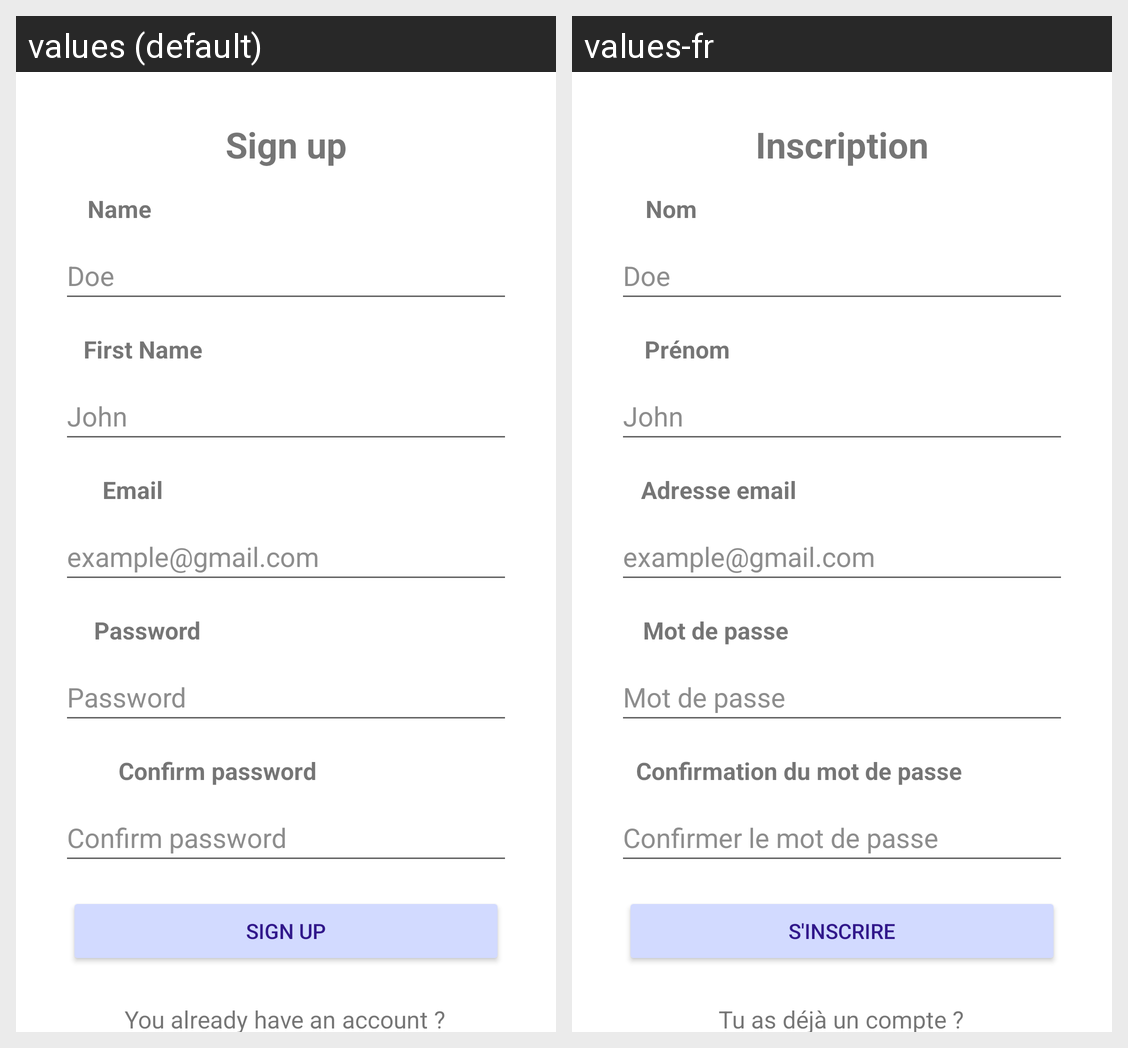

This grid shows one Android layout under two languages. Give, for every string resource on the screen, its name, the default text and each shown locale's text.
Android screen res/layout/activity_register.xml rendered under 2 locales, left to right: values (default), values-fr. Device: Nexus 5 (rendered at 1080×1920; each locale shown at half size, 540×960, under a caption strip naming it); theme Theme.ACrousTheTime.
Strings drawn on this screen, with the default value and each locale's value (text and hints the layout hard-codes, and strings that could not be matched under every locale, appear in the picture but are not listed):

inscription
  values: Sign up
  values-fr: Inscription

nom_n_maj
  values: Name
  values-fr: Nom

doe
  values: Doe
  values-fr: Doe

pr_nom
  values: First Name
  values-fr: Prénom

john
  values: John
  values-fr: John

adresse_email
  values: Email
  values-fr: Adresse email

example_gmail_com
  values: example@gmail.com
  values-fr: example@gmail.com

mot_de_passe
  values: Password
  values-fr: Mot de passe

confirmation_du_mot_de_passe
  values: Confirm password
  values-fr: Confirmation du mot de passe

confirmer_le_mot_de_passe
  values: Confirm password
  values-fr: Confirmer le mot de passe

s_inscrire
  values: Sign up
  values-fr: S'inscrire

tu_as_d_j_un_compte
  values: You already have an account ?
  values-fr: Tu as déjà un compte ?
